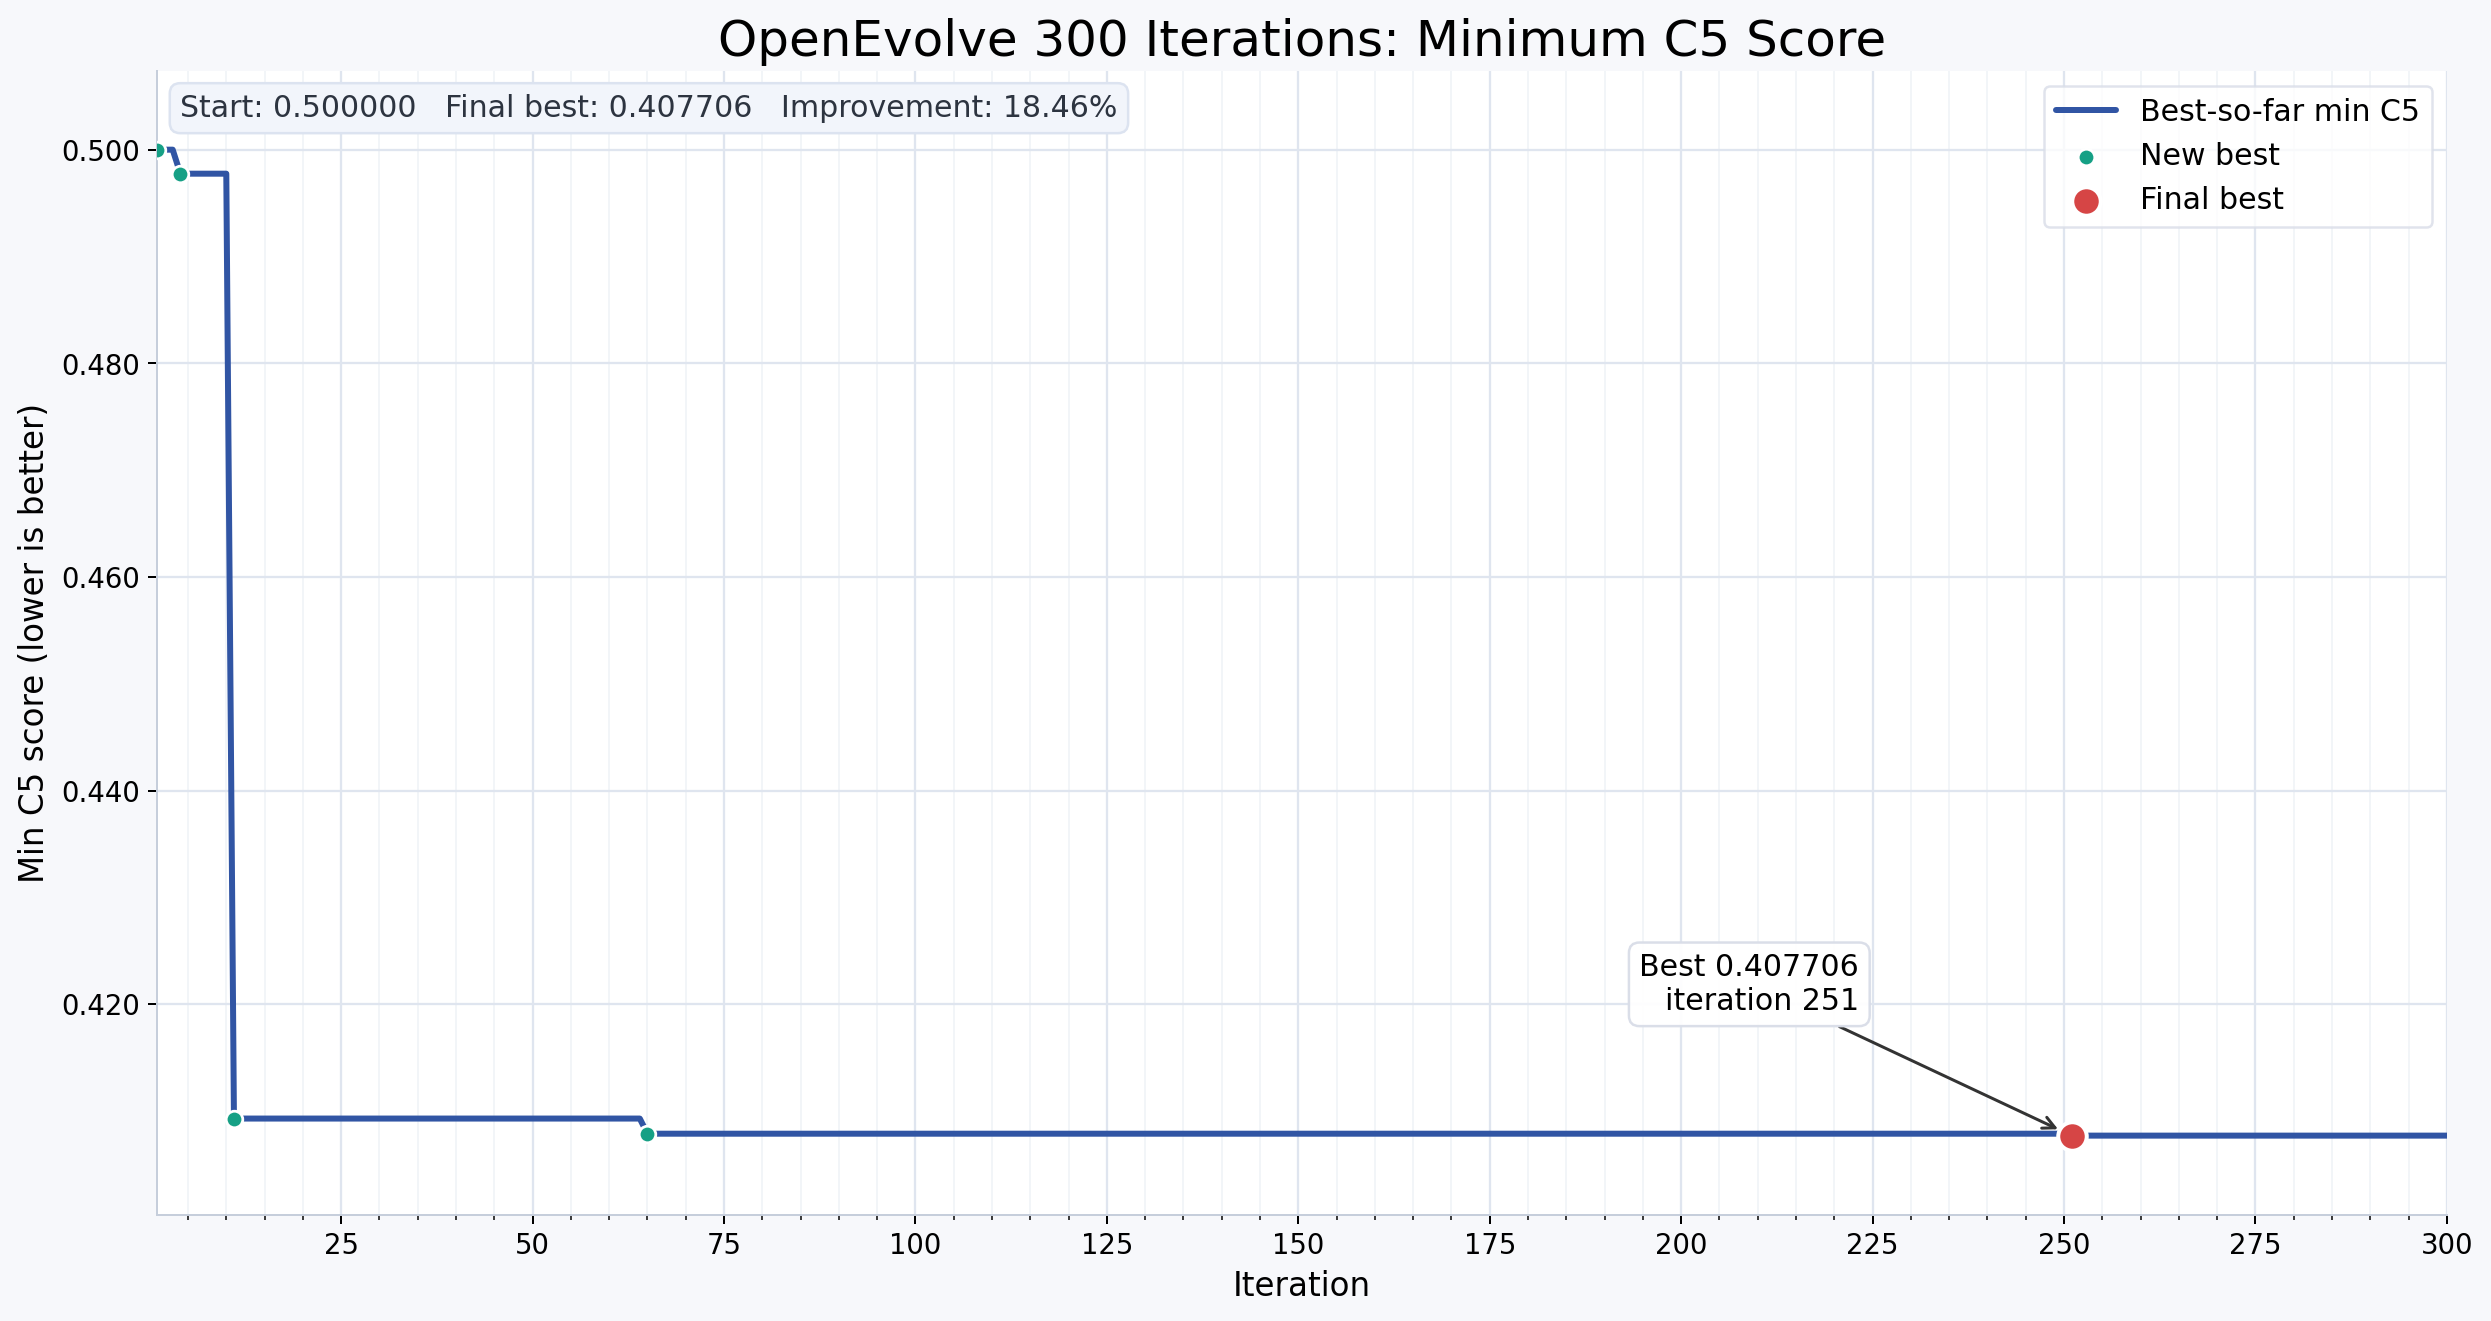

Source data for this figure (header and first rows):
iteration, min_c5, best_program_id, best_found_iteration, combined_score, runtime_s
1, 0.5, 03d5c885-5c33-4adf-a2c9-694da8ffc08f, 0, 2, 0.584
2, 0.5, 03d5c885-5c33-4adf-a2c9-694da8ffc08f, 0, 2, 0.584
3, 0.5, 03d5c885-5c33-4adf-a2c9-694da8ffc08f, 0, 2, 0.584
4, 0.4978, 5cffc629-697f-44e4-a60b-852cff4788a7, 4, 2.009, 0.6086
5, 0.4978, 5cffc629-697f-44e4-a60b-852cff4788a7, 4, 2.009, 0.6086
6, 0.4978, 5cffc629-697f-44e4-a60b-852cff4788a7, 4, 2.009, 0.6086
7, 0.4978, 5cffc629-697f-44e4-a60b-852cff4788a7, 4, 2.009, 0.6086
8, 0.4978, 5cffc629-697f-44e4-a60b-852cff4788a7, 4, 2.009, 0.6086
9, 0.4978, 5cffc629-697f-44e4-a60b-852cff4788a7, 4, 2.009, 0.6086
10, 0.4978, 5cffc629-697f-44e4-a60b-852cff4788a7, 4, 2.009, 0.6086
11, 0.4093, 6baed2b8-2e23-433d-a2f4-675065d4a9e5, 11, 2.443, 0.6033
12, 0.4093, 6baed2b8-2e23-433d-a2f4-675065d4a9e5, 11, 2.443, 0.6033
13, 0.4093, 6baed2b8-2e23-433d-a2f4-675065d4a9e5, 11, 2.443, 0.6033
14, 0.4093, 6baed2b8-2e23-433d-a2f4-675065d4a9e5, 11, 2.443, 0.6033
15, 0.4093, 6baed2b8-2e23-433d-a2f4-675065d4a9e5, 11, 2.443, 0.6033
16, 0.4093, 6baed2b8-2e23-433d-a2f4-675065d4a9e5, 11, 2.443, 0.6033
17, 0.4093, 6baed2b8-2e23-433d-a2f4-675065d4a9e5, 11, 2.443, 0.6033
18, 0.4093, 6baed2b8-2e23-433d-a2f4-675065d4a9e5, 11, 2.443, 0.6033
19, 0.4093, 6baed2b8-2e23-433d-a2f4-675065d4a9e5, 11, 2.443, 0.6033
20, 0.4093, 6baed2b8-2e23-433d-a2f4-675065d4a9e5, 11, 2.443, 0.6033
21, 0.4093, 6baed2b8-2e23-433d-a2f4-675065d4a9e5, 11, 2.443, 0.6033
22, 0.4093, 6baed2b8-2e23-433d-a2f4-675065d4a9e5, 11, 2.443, 0.6033
23, 0.4093, 6baed2b8-2e23-433d-a2f4-675065d4a9e5, 11, 2.443, 0.6033
24, 0.4093, 6baed2b8-2e23-433d-a2f4-675065d4a9e5, 11, 2.443, 0.6033
25, 0.4093, 6baed2b8-2e23-433d-a2f4-675065d4a9e5, 11, 2.443, 0.6033
26, 0.4093, 6baed2b8-2e23-433d-a2f4-675065d4a9e5, 11, 2.443, 0.6033
27, 0.4093, 6baed2b8-2e23-433d-a2f4-675065d4a9e5, 11, 2.443, 0.6033
28, 0.4093, 6baed2b8-2e23-433d-a2f4-675065d4a9e5, 11, 2.443, 0.6033
29, 0.4093, 6baed2b8-2e23-433d-a2f4-675065d4a9e5, 11, 2.443, 0.6033
30, 0.4093, 6baed2b8-2e23-433d-a2f4-675065d4a9e5, 11, 2.443, 0.6033
31, 0.4093, 6baed2b8-2e23-433d-a2f4-675065d4a9e5, 11, 2.443, 0.6033
32, 0.4093, 6baed2b8-2e23-433d-a2f4-675065d4a9e5, 11, 2.443, 0.6033
33, 0.4093, 6baed2b8-2e23-433d-a2f4-675065d4a9e5, 11, 2.443, 0.6033
34, 0.4093, 6baed2b8-2e23-433d-a2f4-675065d4a9e5, 11, 2.443, 0.6033
35, 0.4093, 6baed2b8-2e23-433d-a2f4-675065d4a9e5, 11, 2.443, 0.6033
36, 0.4093, 6baed2b8-2e23-433d-a2f4-675065d4a9e5, 11, 2.443, 0.6033
37, 0.4093, 6baed2b8-2e23-433d-a2f4-675065d4a9e5, 11, 2.443, 0.6033
38, 0.4093, 6baed2b8-2e23-433d-a2f4-675065d4a9e5, 11, 2.443, 0.6033
39, 0.4093, 6baed2b8-2e23-433d-a2f4-675065d4a9e5, 11, 2.443, 0.6033
40, 0.4093, 6baed2b8-2e23-433d-a2f4-675065d4a9e5, 11, 2.443, 0.6033
41, 0.4093, 6baed2b8-2e23-433d-a2f4-675065d4a9e5, 11, 2.443, 0.6033
42, 0.4093, 6baed2b8-2e23-433d-a2f4-675065d4a9e5, 11, 2.443, 0.6033
43, 0.4093, 6baed2b8-2e23-433d-a2f4-675065d4a9e5, 11, 2.443, 0.6033
44, 0.4093, 6baed2b8-2e23-433d-a2f4-675065d4a9e5, 11, 2.443, 0.6033
45, 0.4093, 6baed2b8-2e23-433d-a2f4-675065d4a9e5, 11, 2.443, 0.6033
46, 0.4093, 6baed2b8-2e23-433d-a2f4-675065d4a9e5, 11, 2.443, 0.6033
47, 0.4093, 6baed2b8-2e23-433d-a2f4-675065d4a9e5, 11, 2.443, 0.6033
48, 0.4093, 6baed2b8-2e23-433d-a2f4-675065d4a9e5, 11, 2.443, 0.6033
49, 0.4093, 6baed2b8-2e23-433d-a2f4-675065d4a9e5, 11, 2.443, 0.6033
50, 0.4093, 6baed2b8-2e23-433d-a2f4-675065d4a9e5, 11, 2.443, 0.6033
51, 0.4093, 6baed2b8-2e23-433d-a2f4-675065d4a9e5, 11, 2.443, 0.6033
52, 0.4093, 6baed2b8-2e23-433d-a2f4-675065d4a9e5, 11, 2.443, 0.6033
53, 0.4093, 6baed2b8-2e23-433d-a2f4-675065d4a9e5, 11, 2.443, 0.6033
54, 0.4093, 6baed2b8-2e23-433d-a2f4-675065d4a9e5, 11, 2.443, 0.6033
55, 0.4093, 6baed2b8-2e23-433d-a2f4-675065d4a9e5, 11, 2.443, 0.6033
56, 0.4093, 6baed2b8-2e23-433d-a2f4-675065d4a9e5, 11, 2.443, 0.6033
57, 0.4093, 6baed2b8-2e23-433d-a2f4-675065d4a9e5, 11, 2.443, 0.6033
58, 0.4093, 6baed2b8-2e23-433d-a2f4-675065d4a9e5, 11, 2.443, 0.6033
59, 0.4093, 6baed2b8-2e23-433d-a2f4-675065d4a9e5, 11, 2.443, 0.6033
60, 0.4093, 6baed2b8-2e23-433d-a2f4-675065d4a9e5, 11, 2.443, 0.6033
... 240 more rows
